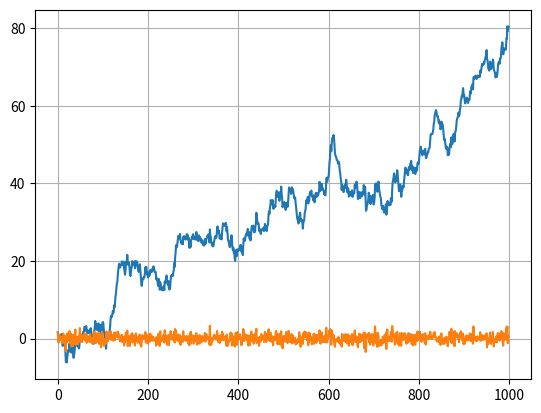

Recreate this plot in Python.
import numpy as np
import matplotlib.pyplot as plt

N = 1000
sigma = 1

fSignal = np.zeros(N)
fNoise = np.random.normal(0, sigma, N)

for i in range(N):
    fSignal[i] = fSignal[i-1] + fNoise[i]

plt.plot(fSignal)
plt.plot(fNoise)
plt.grid(True)
plt.show()
